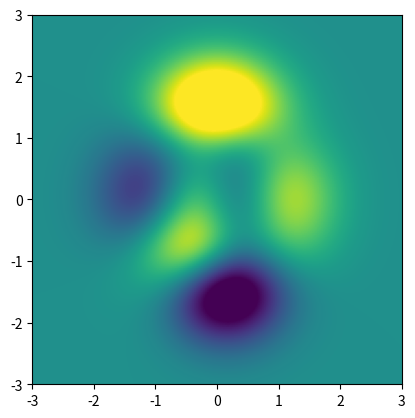
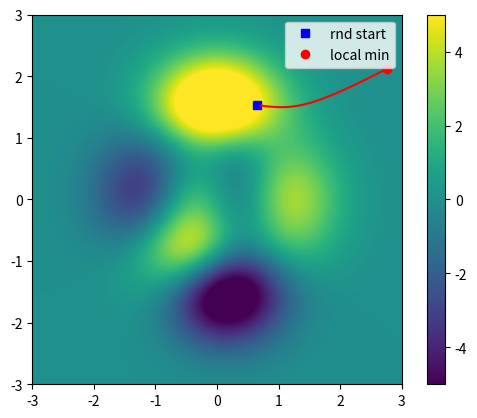

Source code (Python) for these figures, in order:
# gradient: a collection of all partial derivative
# nabla symbol => ∇ = [df/dx, df/dy,...]
import numpy as np
import matplotlib.pyplot as plt
import sympy as sym 

def peaks(x,y):
  x,y = np.meshgrid(x,y)  
  z = 3*(1-x)**2 * np.exp(-(x**2) - (y+1)**2) \
      - 10*(x/5 - x**3 - y**5) * np.exp(-x**2-y**2) \
      - 1/3*np.exp(-(x+1)**2 - y**2)
  return z

x = np.linspace(-3,3,201)
y = np.linspace(-3,3,201)

Z = peaks(x,y)

plt.imshow(Z,extent=[x[0],x[-1],y[0],y[-1]],vmin=-5,vmax=5,origin='lower')
plt.show()

sx,sy = sym.symbols('sx,sy')

sZ = 3*(1-sx)**2 * sym.exp(-(sx**2) - (sy+1)**2) \
      - 10*(sx/5 - sx**3 - sy**5) * sym.exp(-sx**2-sy**2) \
      - 1/3*sym.exp(-(sx+1)**2 - sy**2)


#create funcs from sympy-computed derivatives
df_x = sym.lambdify((sx,sy), sym.diff(sZ,sx), 'sympy')
df_y = sym.lambdify((sx,sy), sym.diff(sZ,sy), 'sympy')

df_x(1,1).evalf()

localmin = np.random.rand(2)*4-2
startpnt = localmin[:]

learning_rate = .01
training_epochs = 1000

trajectory = np.zeros((training_epochs,2))
for i in range(training_epochs):
    grad = np.array([ 
        df_x(localmin[0], localmin[1]).evalf(), 
        df_y(localmin[0], localmin[1]).evalf() 
    ])
    localmin = localmin - learning_rate*grad # change to '+' for maximum point: gradient ascent
    trajectory[i,:] = localmin


print(localmin)
print(startpnt)

plt.imshow(Z,extent=[x[0],x[-1],y[0],y[-1]],vmin=-5,vmax=5,origin='lower')
plt.plot(startpnt[0],startpnt[1],'bs')
plt.plot(localmin[0],localmin[1],'ro')
plt.plot(trajectory[:,0],trajectory[:,1],'r')
plt.legend(['rnd start','local min'])
plt.colorbar()
plt.show()
